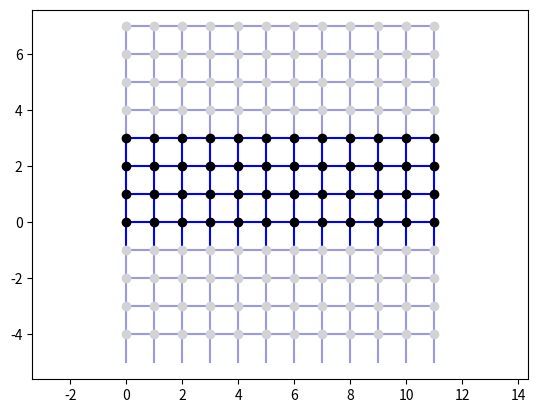

The matplotlib source for this figure:
#!/usr/bin/env python3
# -*- coding: utf-8 -*-
"""
Created on Thu Aug 12 10:57 2021

[redacted]
"""
import numpy as np
import scipy.io as spio
import matplotlib as mpl
import matplotlib.pyplot as plt
from mpl_toolkits.axes_grid1.inset_locator import inset_axes


def get_dist(XY1, XY2):
    return np.sqrt((XY1-XY2)@(XY1-XY2).transpose())

class Lattice:
    def __init__(self, name='Square', length=12, width=4, boundary_x='OBC', boundary_y='PBC'):
        self.name = name
        self.length = length
        self.width = width
        self.boundary_x = boundary_x
        self.boundary_y = boundary_y
        self.num_site = self.length * self.width
        self.siteorder_1d = self.get_siteorder_1d()
        self.siteorder_2d = self.get_siteorder_2d()
        self.coordinate, self.trans_vector = self.get_coordinate()
    
    def get_siteorder_1d(self):
        """
        obtain the 1d zig-zag order of a 2d lattice:
          \col| 0  1  2 ...
        row\  |--------------
        0     | 0  4  8  ...
        1     | 1  5  9  ...
        2     | 2  6  10  ...
        3     | 3  7  11  ...
        ---------------------
        !!! N.B. input (#row, #col) return a site order #site
            e.g. (3,1) --> 7
        """
        W = self.width
        L = self.length
        N = self.num_site
        return np.reshape(np.arange(0,N),[L,W]).transpose()

    def get_siteorder_2d(self):
        """
        obtain the 2d coordinate of the 1d zig-zag order:
          \col| 0  1  2 ...
        row\  |--------------
        0     | 0  4  8  ...
        1     | 1  5  9  ...
        2     | 2  6  10  ...
        3     | 3  7  11  ...
        ---------------------
        !!! N.B., input (#site) return a 2d vector (#row, #col)
            e.g.  7 --> (3,1) 
        """
        N = self.num_site
        W = self.width
        return [(si%W, si//W) for si in range(N)]

    def get_coordinate(self):
        """
        Given the type of lattice
        obtain the real-space coordinate of each site
        return a 2d vector (#x, #y)
        !!! Note the difference with siteorder_2d 
                     (exchanging row with col)
        """
        W = self.width
        L = self.length
        # =================================================================
        if self.name == 'Square':
            coordinate = [Ord2d[::-1] for Ord2d in self.siteorder_2d ]
            # as the PBC information missing, we must specify where 
            # every site end up with by adding the trans_vector
            trans_vector = [(L,0), (0,W)]
            return coordinate, trans_vector
        # =================================================================
        elif self.name == 'Triangle_YC':
            coordinate = [(Ord2d[1]*np.sqrt(3)/2, Ord2d[0]+Ord2d[1]*0.5) for Ord2d in self.siteorder_2d]
            # as the PBC information missing, we must specify where 
            # every site end up with by adding the trans_vector
            trans_vector = [(np.sqrt(3)/2*L,0.5*L), (0,W)]
            return coordinate, trans_vector
        # =================================================================
        elif self.name == 'Honeycomb_YC':
            coordinate = []
            for ord2d in self.siteorder_2d:
                row_ = ord2d[0]
                col_ = ord2d[1]
                xx_ = col_ * np.sqrt(3)/2
                yy_ = (row_+row_%2)/2*3 -(row_%2)*(2-col_%2) -(col_%2)/2
                coordinate.append((xx_, yy_))
            # as the PBC information missing, we must specify where 
            # every site end up with by adding the trans_vector
            trans_vector = [(np.sqrt(3)/2*L,0),
                            (0,W/2*3)]
            return coordinate, trans_vector
        # =================================================================
        elif self.name == 'Kagome_YC':
            coordinate = []
            for ord2d in self.siteorder_2d:
                row_ = ord2d[0]
                col_ = ord2d[1]
                xx_ = col_ * np.sqrt(3) - (row_%3==1)*np.sqrt(3)/2
                yy_ = (row_-row_%3)*2/3 + (row_%3)*0.5 - col_
                coordinate.append((xx_, yy_))
            # as the PBC information missing, we must specify where 
            # every site end up with by adding the trans_vector
            trans_vector = [(np.sqrt(3)*L,-L),
                            (0,W/3*2)]
            return coordinate, trans_vector
        # =================================================================
        else:
            return None, None


    def get_nearestneighbor(self):
        """
        obtain all nearest neighboring pairs of sites 
        according to the self.coordinates
        """
        XY = np.array(self.coordinate)
        N = self.num_site
        Trans = np.array(self.trans_vector)

        NNPairs = []
        for si in range(N):
            for sj in range(si+1,N):
                Dist_ = get_dist(XY[si,:], XY[sj,:])
                if np.abs(Dist_-1)<1e-13: 
                    NNPairs.append((si,sj,0,0))
                if self.boundary_x == 'PBC':
                    Dist_ = get_dist(XY[si,:], XY[sj,:]+Trans[0,:])
                    if np.abs(Dist_-1)<1e-13: 
                        NNPairs.append((si,sj,1,0))
                    Dist_ = get_dist(XY[si,:], XY[sj,:]-Trans[0,:])
                    if np.abs(Dist_-1)<1e-13: 
                        NNPairs.append((si,sj,-1,0))
                if self.boundary_y == 'PBC':
                    Dist_ = get_dist(XY[si,:], XY[sj,:]+Trans[1,:])
                    if np.abs(Dist_-1)<1e-13: 
                        NNPairs.append((si,sj,0,1))
                    Dist_ = get_dist(XY[si,:], XY[sj,:]-Trans[1,:])
                    if np.abs(Dist_-1)<1e-13: 
                        NNPairs.append((si,sj,0,-1))
        return NNPairs
    

    def plot_latt(self):
        """
        plot the lattice sites
        """
        XY = np.array(self.coordinate)
        NNPairs = self.get_nearestneighbor()
        TransVector = np.array(self.trans_vector)
        TransX = TransVector[0,:]
        TransY = TransVector[1,:]
        
        LightBlue = [.6,.6,.9]
        ax = plt.axes()
        ax.plot(XY[:,0], XY[:,1], 'ko', zorder=100)
        if self.boundary_x == 'PBC':
            ax.plot(XY[:,0]+TransX[0], 
                    XY[:,1]+TransX[1], 'o', color='lightgrey', zorder=100)
            ax.plot(XY[:,0]-TransX[0], 
                    XY[:,1]-TransX[1], 'o', color='lightgrey', zorder=100)
        if self.boundary_y == 'PBC':
            ax.plot(XY[:,0]+TransY[0], 
                    XY[:,1]+TransY[1], 'o', color='lightgrey', zorder=100)
            ax.plot(XY[:,0]-TransY[0], 
                    XY[:,1]-TransY[1], 'o', color='lightgrey', zorder=100)

        for nnpairinfo in NNPairs:
            nnpair = nnpairinfo[:2]
            info = nnpairinfo[2:]

            ax.plot(XY[nnpair,0]+[0,TransX[0]*info[0]+TransY[0]*info[1]], 
                    XY[nnpair,1]+[0,TransX[1]*info[0]+TransY[1]*info[1]], 'b-')
            if self.boundary_x == 'PBC':
                ax.plot(XY[nnpair,0]+TransX[0]+[0,TransX[0]*info[0]+TransY[0]*info[1]], 
                        XY[nnpair,1]+TransX[1]+[0,TransX[1]*info[0]+TransY[1]*info[1]], 
                        '-', color=LightBlue)
                ax.plot(XY[nnpair,0]-TransX[0]+[0,TransX[0]*info[0]+TransY[0]*info[1]], 
                        XY[nnpair,1]-TransX[1]+[0,TransX[1]*info[0]+TransY[1]*info[1]], 
                        '-', color=LightBlue)
            if self.boundary_y == 'PBC':
                ax.plot(XY[nnpair,0]+TransY[0]+[0,TransX[0]*info[0]+TransY[0]*info[1]], 
                        XY[nnpair,1]+TransY[1]+[0,TransX[1]*info[0]+TransY[1]*info[1]], 
                        '-', color=LightBlue)
                ax.plot(XY[nnpair,0]-TransY[0]+[0,TransX[0]*info[0]+TransY[0]*info[1]], 
                        XY[nnpair,1]-TransY[1]+[0,TransX[1]*info[0]+TransY[1]*info[1]], 
                        '-', color=LightBlue)

        ax.axis('equal')
        plt.show()


if __name__=="__main__":
    latt1 = Lattice(name='Square', width=4, boundary_y='PBC')
    latt1.plot_latt()
    
